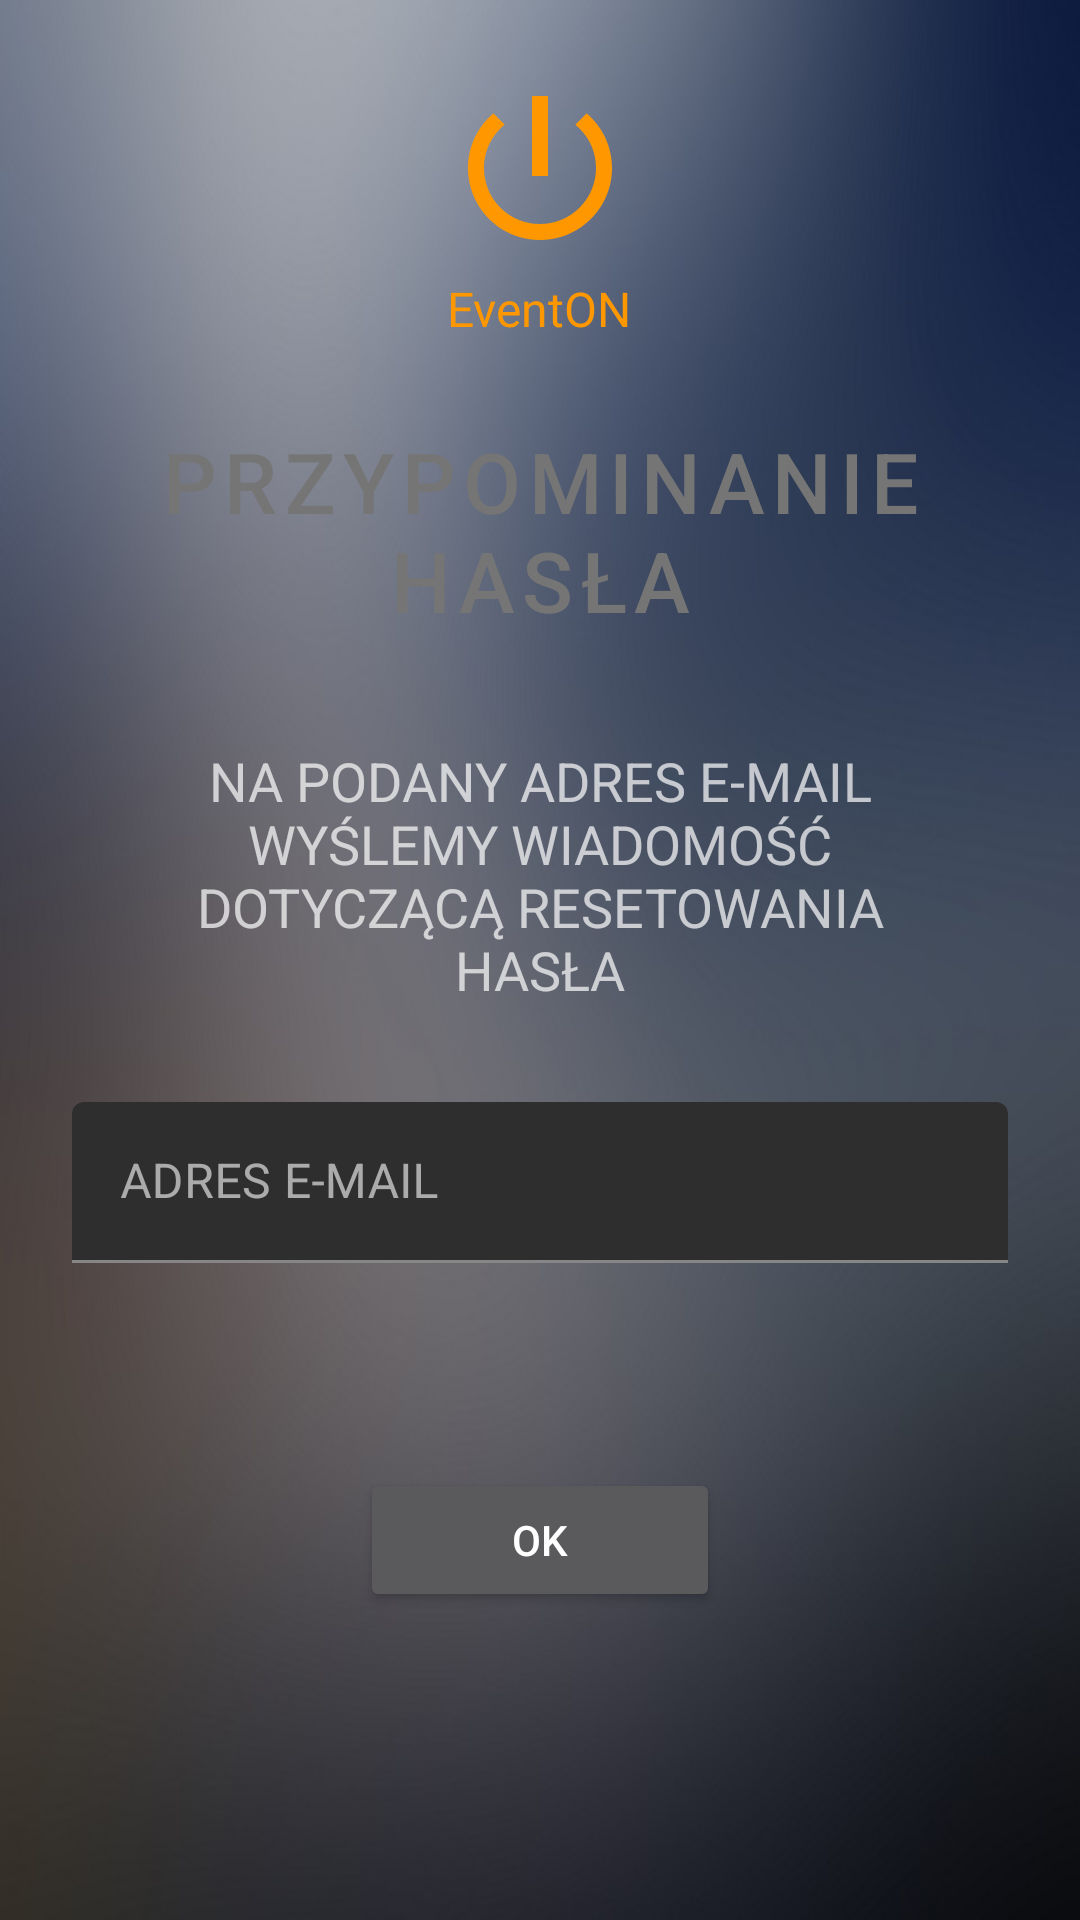

This screen was rendered from an Android layout file. Write that file and the resources it references.
<!-- AndroidManifest.xml: application theme AppTheme -->
<!-- res/layout/fragment_remind_password.xml -->
<?xml version="1.0" encoding="utf-8"?>
<LinearLayout xmlns:android="http://schemas.android.com/apk/res/android"
              xmlns:tools="http://schemas.android.com/tools"
              xmlns:app="http://schemas.android.com/apk/res-auto"
              tools:context=".View.RegisterResultFragment"
              android:layout_width="match_parent"
              android:layout_height="match_parent"
              android:clipChildren="false"
              android:clipToPadding="false"
              android:orientation="vertical"
              android:padding="24dp"
              android:paddingTop="16dp"
              android:background="@drawable/blur89">


    <LinearLayout
            android:layout_width="match_parent"
            android:layout_height="wrap_content"
            android:orientation="vertical"
            android:layout_gravity="center_horizontal"
            android:layout_marginBottom="8dp">
        <ImageView
                android:layout_width="64dp"
                android:layout_height="64dp"
                android:layout_gravity="center_horizontal"
                android:layout_marginBottom="4dp"
                app:srcCompat="@drawable/logoorange"
                android:contentDescription="@string/imageView_content_desc"/>

        <TextView
                android:layout_width="wrap_content"
                android:layout_height="wrap_content"
                android:layout_gravity="center_horizontal"
                android:text="@string/app_name"
                android:textSize="16sp"
                android:textColor="@color/primaryTextColor"
                android:fontFamily="@font/audiowide"/>

        <TextView
                android:layout_width="wrap_content"
                android:layout_height="wrap_content"
                android:layout_marginTop="24dp"
                android:layout_gravity="center_horizontal"
                android:text="@string/remind_password"
                android:textSize="28sp"
                style="@style/Widget.MaterialComponents.Button.TextButton"
                android:textAllCaps="true"/>

    </LinearLayout>


    <TextView
            android:id="@+id/remindpassword_textView"
            android:text="@string/remindpassword_text"
            android:layout_width="match_parent"
            android:layout_gravity="center_horizontal"
            android:gravity="center_horizontal"
            android:layout_marginTop="24dp"
            android:layout_marginStart="12dp"
            android:layout_marginEnd="12sp"
            android:layout_marginBottom="32dp"
            android:textSize="18sp"
            android:textAllCaps="true"
            android:layout_height="wrap_content">

    </TextView>

    <android.support.design.widget.TextInputLayout
            android:id="@+id/password_text_input"
            android:layout_width="match_parent"
            android:layout_height="wrap_content"
            android:hint="@string/hint_email"
            app:errorEnabled="true">

        <EditText
                android:id="@+id/remindpassword_email"
                android:layout_width="match_parent"
                android:layout_height="wrap_content"
                style="@style/Widget.MaterialComponents.TextInputEditText.FilledBox.Dense"
                android:textColor="@color/secondaryLightColor"
                android:inputType="textEmailAddress"
                android:textAllCaps="true"/>
    </android.support.design.widget.TextInputLayout>

    <RelativeLayout
            android:layout_width="match_parent"
            android:layout_height="wrap_content"
            android:layout_marginTop="48dp"
            android:layout_marginBottom="12dp"
            android:gravity="center_horizontal|center_vertical"
            android:layout_gravity="bottom">

        <Button
                android:id="@+id/back_to_login_button"
                android:layout_width="120dp"
                android:layout_height="wrap_content"
                android:layout_centerHorizontal="true"
                style="android.support.design.button.MaterialButton"
                android:text="@string/button_ok"
                android:textAllCaps="true"
        />
    </RelativeLayout>


</LinearLayout>
<!-- resources referenced by this layout -->
<resources>
  <color name="primaryTextColor">#FF9800</color>
  <color name="secondaryLightColor">#cfcfcf</color>
  <!-- drawable blur89: jpg bitmap (drawable, 46314 bytes) -->
  <!-- drawable logoorange (drawable) -->
  <vector android:height="128dp" android:tint="#FF9800"
      android:viewportHeight="24.0" android:viewportWidth="24.0"
      android:width="128dp" xmlns:android="http://schemas.android.com/apk/res/android">
      <path android:fillColor="#FF000000" android:pathData="M13,3h-2v10h2L13,3zM17.83,5.17l-1.42,1.42C17.99,7.86 19,9.81 19,12c0,3.87 -3.13,7 -7,7s-7,-3.13 -7,-7c0,-2.19 1.01,-4.14 2.58,-5.42L6.17,5.17C4.23,6.82 3,9.26 3,12c0,4.97 4.03,9 9,9s9,-4.03 9,-9c0,-2.74 -1.23,-5.18 -3.17,-6.83z"/>
  </vector>
  <string name="app_name">EventON</string>
  <string name="button_ok">OK</string>
  <string name="hint_email">ADRES E-MAIL</string>
  <string name="imageView_content_desc">content description</string>
  <string name="remind_password">Przypominanie hasła</string>
  <string name="remindpassword_text">Na podany adres e-mail wyślemy wiadomość dotyczącą resetowania hasła</string>
  <style name="AppTheme" parent="Theme.MaterialComponents.NoActionBar">
          
          <item name="colorPrimary">@color/primaryColor</item>
          <item name="colorPrimaryDark">@color/primaryDarkColor</item>
          <item name="colorAccent">@color/primaryTextColor</item>
          <item name="android:textColorSecondary">@color/secondaryTextColor</item>
          <item name="colorSecondary">@color/secondaryColor</item>
          <item name="colorError">@color/primaryTextColor</item>
      </style>
  <color name="primaryColor">#757575</color>
  <color name="primaryDarkColor">#494949</color>
  <color name="secondaryTextColor">#000000</color>
  <color name="secondaryColor">#9e9e9e</color>
</resources>
